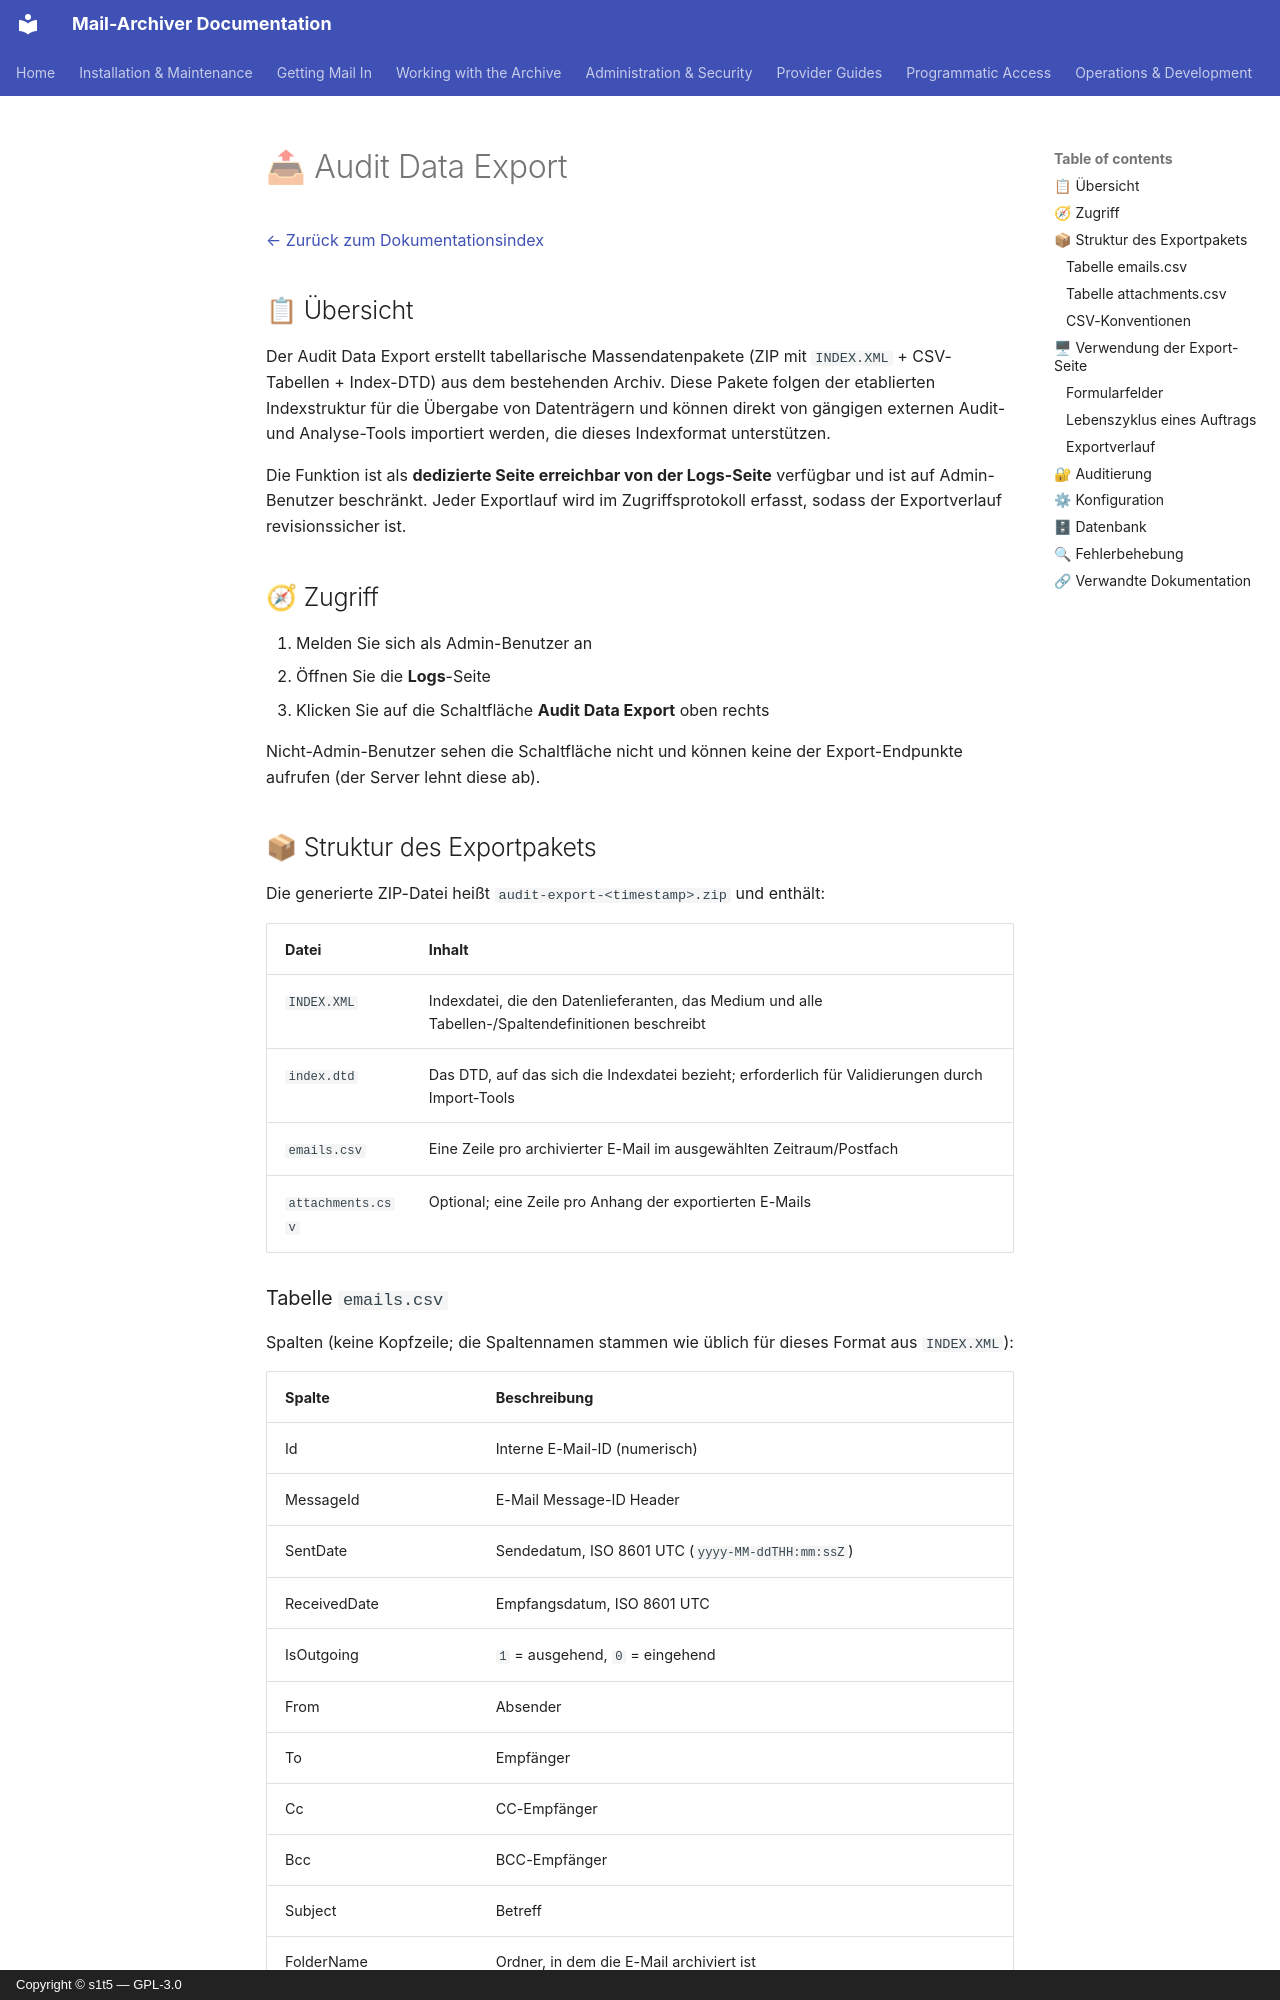

repository: s1t5/mail-archiver · page: AuditExport.de/index.html · generator: mkdocs · copyright: Copyright © s1t5 — GPL-3.0

# 📤 Audit Data Export {#audit-data-export}

[← Zurück zum Dokumentationsindex](index.md)

## 📋 Übersicht {#overview}

Der Audit Data Export erstellt tabellarische Massendatenpakete (ZIP mit `INDEX.XML` + CSV-Tabellen + Index-DTD) aus dem bestehenden Archiv. Diese Pakete folgen der etablierten Indexstruktur für die Übergabe von Datenträgern und können direkt von gängigen externen Audit- und Analyse-Tools importiert werden, die dieses Indexformat unterstützen.

Die Funktion ist als **dedizierte Seite erreichbar von der Logs-Seite** verfügbar und ist auf Admin-Benutzer beschränkt. Jeder Exportlauf wird im Zugriffsprotokoll erfasst, sodass der Exportverlauf revisionssicher ist.

## 🧭 Zugriff {#access}

1. Melden Sie sich als Admin-Benutzer an
2. Öffnen Sie die **Logs**-Seite
3. Klicken Sie auf die Schaltfläche **Audit Data Export** oben rechts

Nicht-Admin-Benutzer sehen die Schaltfläche nicht und können keine der Export-Endpunkte aufrufen (der Server lehnt diese ab).

## 📦 Struktur des Exportpakets {#export-package-structure}

Die generierte ZIP-Datei heißt `audit-export-<timestamp>.zip` und enthält:

| Datei | Inhalt |
|---|---|
| `INDEX.XML` | Indexdatei, die den Datenlieferanten, das Medium und alle Tabellen-/Spaltendefinitionen beschreibt |
| `index.dtd` | Das DTD, auf das sich die Indexdatei bezieht; erforderlich für Validierungen durch Import-Tools |
| `emails.csv` | Eine Zeile pro archivierter E-Mail im ausgewählten Zeitraum/Postfach |
| `attachments.csv` | Optional; eine Zeile pro Anhang der exportierten E-Mails |

### Tabelle `emails.csv` {#table-emailscsv}

Spalten (keine Kopfzeile; die Spaltennamen stammen wie üblich für dieses Format aus `INDEX.XML`):

| Spalte | Beschreibung |
|---|---|
| Id | Interne E-Mail-ID (numerisch) |
| MessageId | E-Mail Message-ID Header |
| SentDate | Sendedatum, ISO 8601 UTC (`yyyy-MM-ddTHH:mm:ssZ`) |
| ReceivedDate | Empfangsdatum, ISO 8601 UTC |
| IsOutgoing | `1` = ausgehend, `0` = eingehend |
| From | Absender |
| To | Empfänger |
| Cc | CC-Empfänger |
| Bcc | BCC-Empfänger |
| Subject | Betreff |
| FolderName | Ordner, in dem die E-Mail archiviert ist |
| HasAttachments | `1` = mit Anhängen, `0` = ohne |
| AttachmentCount | Anzahl der Anhänge (numerisch) |
| AccountEmail | E-Mail-Adresse des Archivierungs-Postfachs |

### Tabelle `attachments.csv` {#table-attachmentscsv}

| Spalte | Beschreibung |
|---|---|
| EmailId | Interne ID der E-Mail, zu der der Anhang gehört (Join-Key zu `emails.csv`) |
| FileName | Dateiname des Anhangs |
| ContentType | MIME-Typ |
| Size | Größe in Bytes (numerisch) |
| Sha256 | SHA-256 Hash des Inhalts (aus dem content-addressed Attachment-Speicher) |
